Run: headless pygame with SDL's dummy video driver; simulated clock (each Clock.tick advances the game by its frame time, no real sleeping); random seed 0; keys injected as events and as key.get_pressed() state; no mouse input.
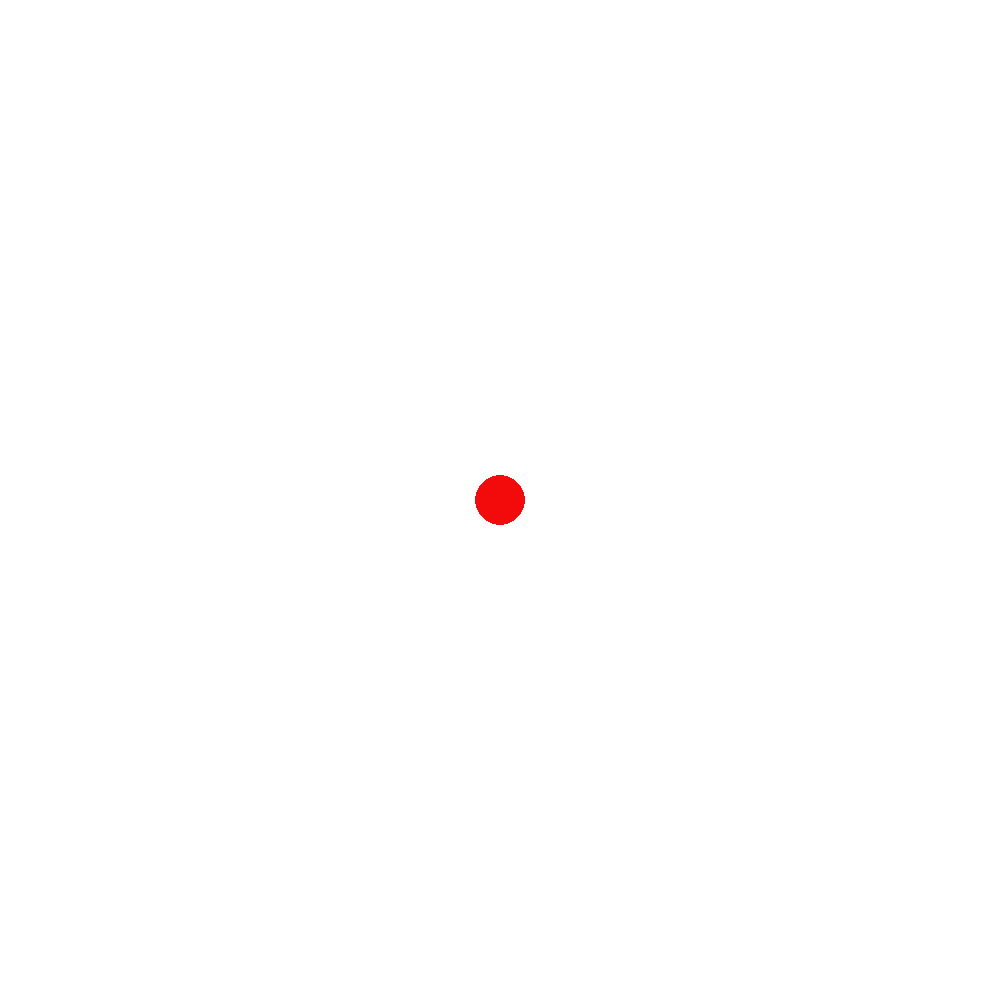
Frame 1 of 4 · flips 1–60 · no input
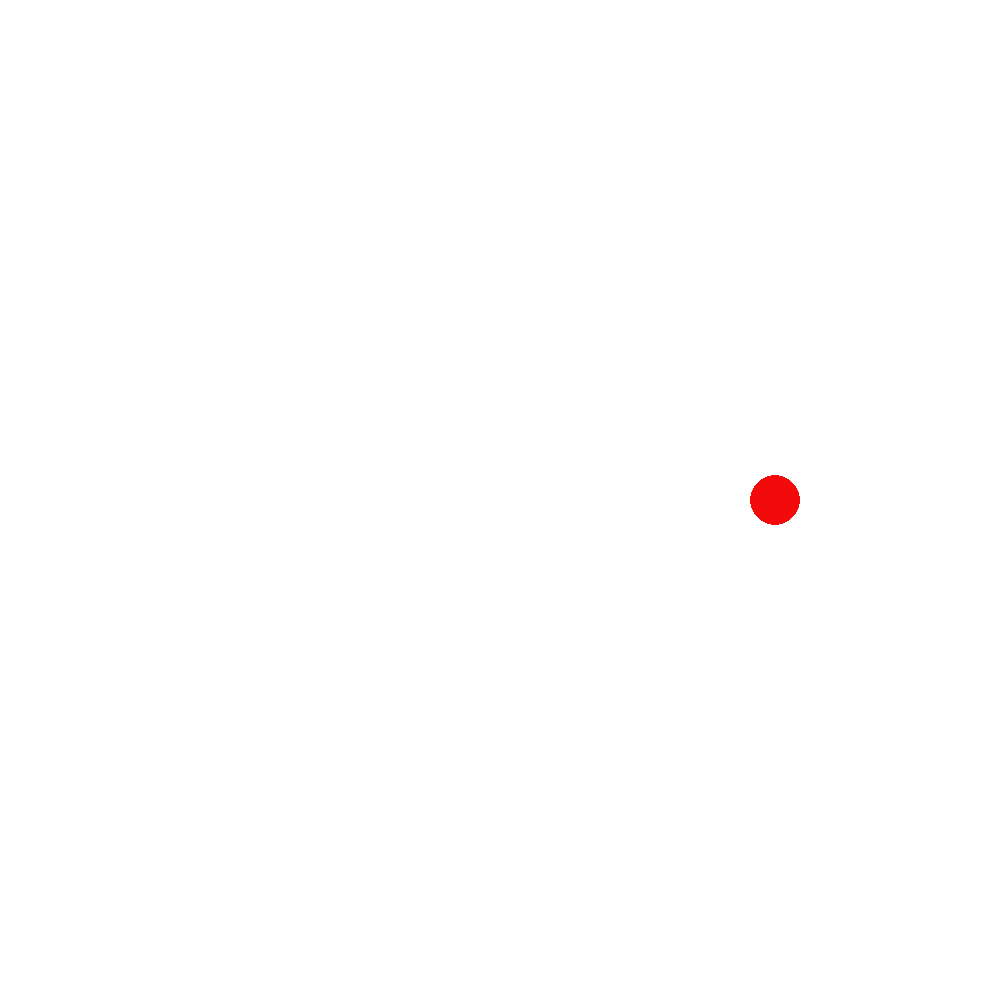
Frame 2 of 4 · flips 61–180 · tapped SPACE, RETURN · held RIGHT (→), D
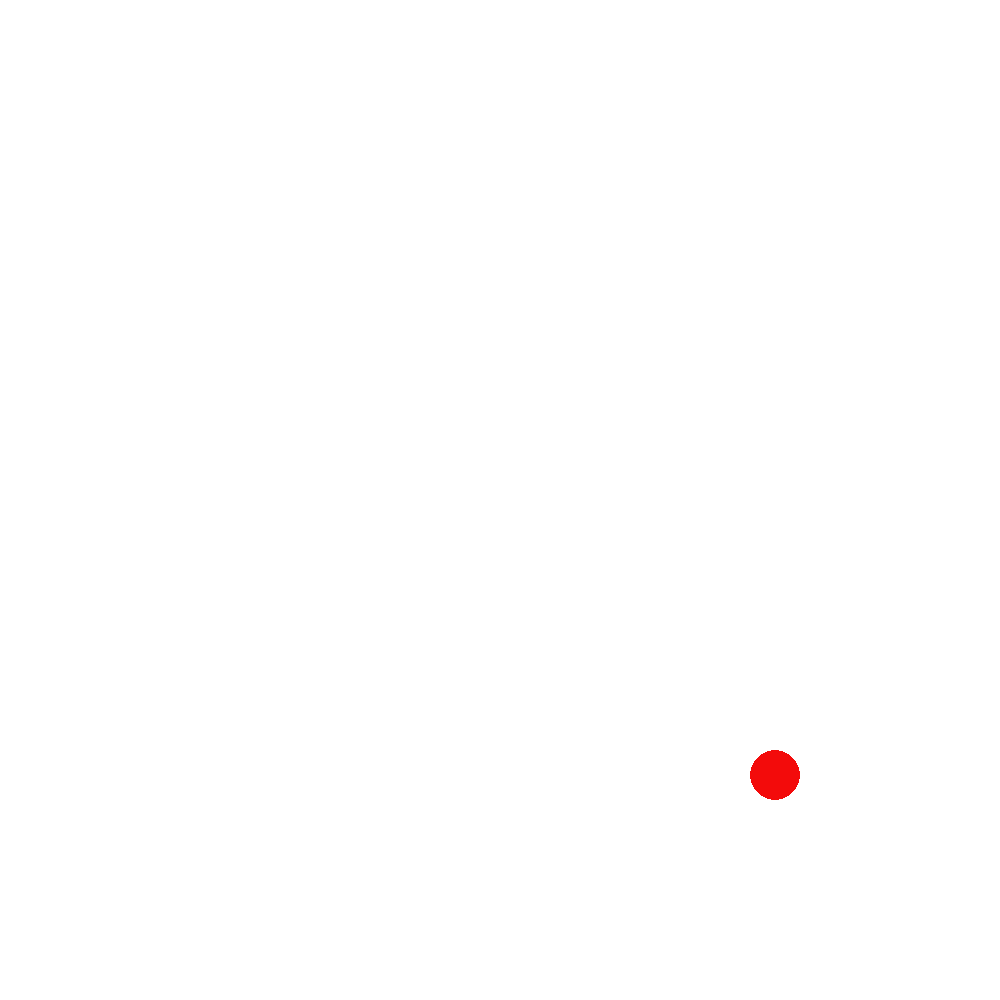
Frame 3 of 4 · flips 181–300 · held DOWN (↓), S
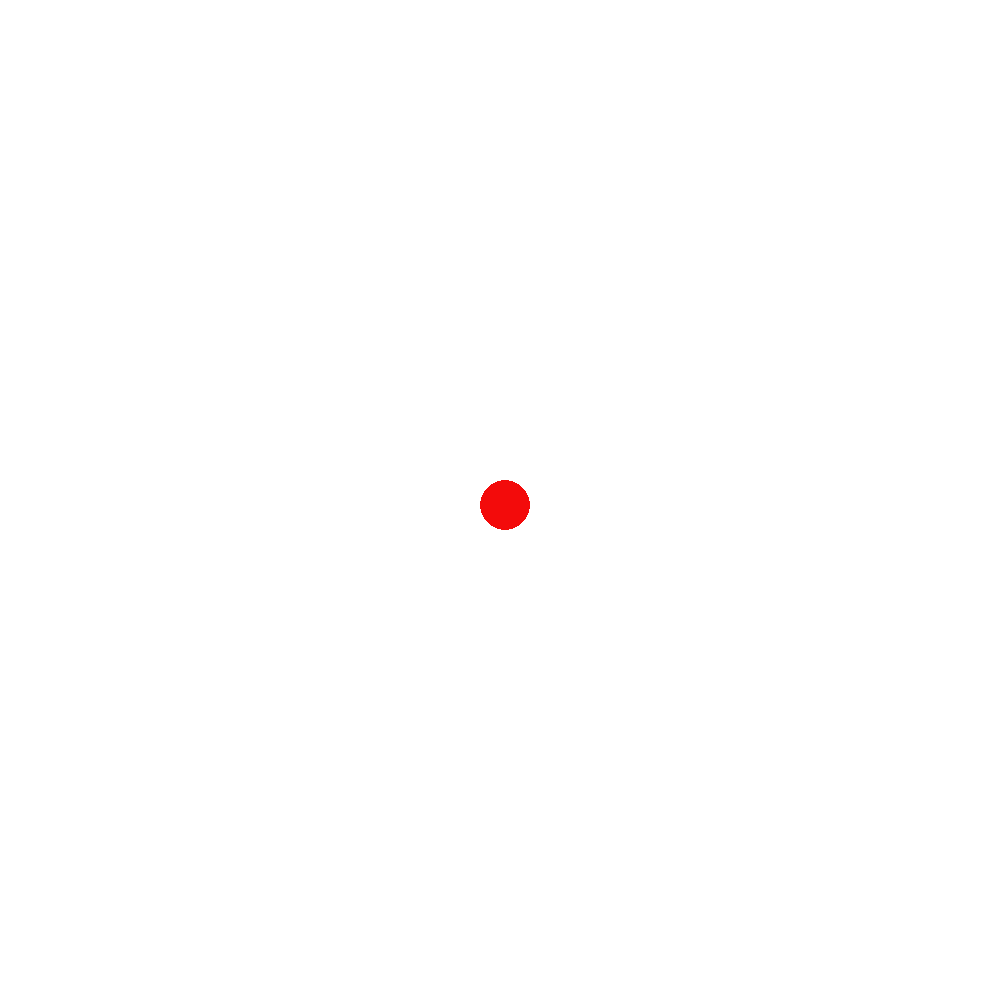
Frame 4 of 4 · flips 301–420 · held LEFT (←), A, UP (↑), W

The pygame program that drew these frames:

import pygame
pygame.init()
width = 1000
height = 1000
screen = pygame.display.set_mode((width, height))
screen.fill((255, 255, 255))
x = y = 500
pygame.display.flip()
while 1:
    for event in pygame.event.get():
        if event.type == pygame.QUIT:
            exit()
    keys = pygame.key.get_pressed()
    if keys[pygame.K_w]:
        y -= 20
    if keys[pygame.K_a]:
        x -= 20
    if keys[pygame.K_s]:
        y += 20
    if keys[pygame.K_d]:
        x += 20
    if x > 1025:
        x = -25
    if x < -25:
        x = 1025
    if y > 1025:
        y = -25
    if y < -25:
        y = 1025
    screen.fill((255, 255, 255))
    pygame.draw.circle(surface=screen, color=(243, 11, 11), center=(x, y), radius=25)
    pygame.display.flip()
